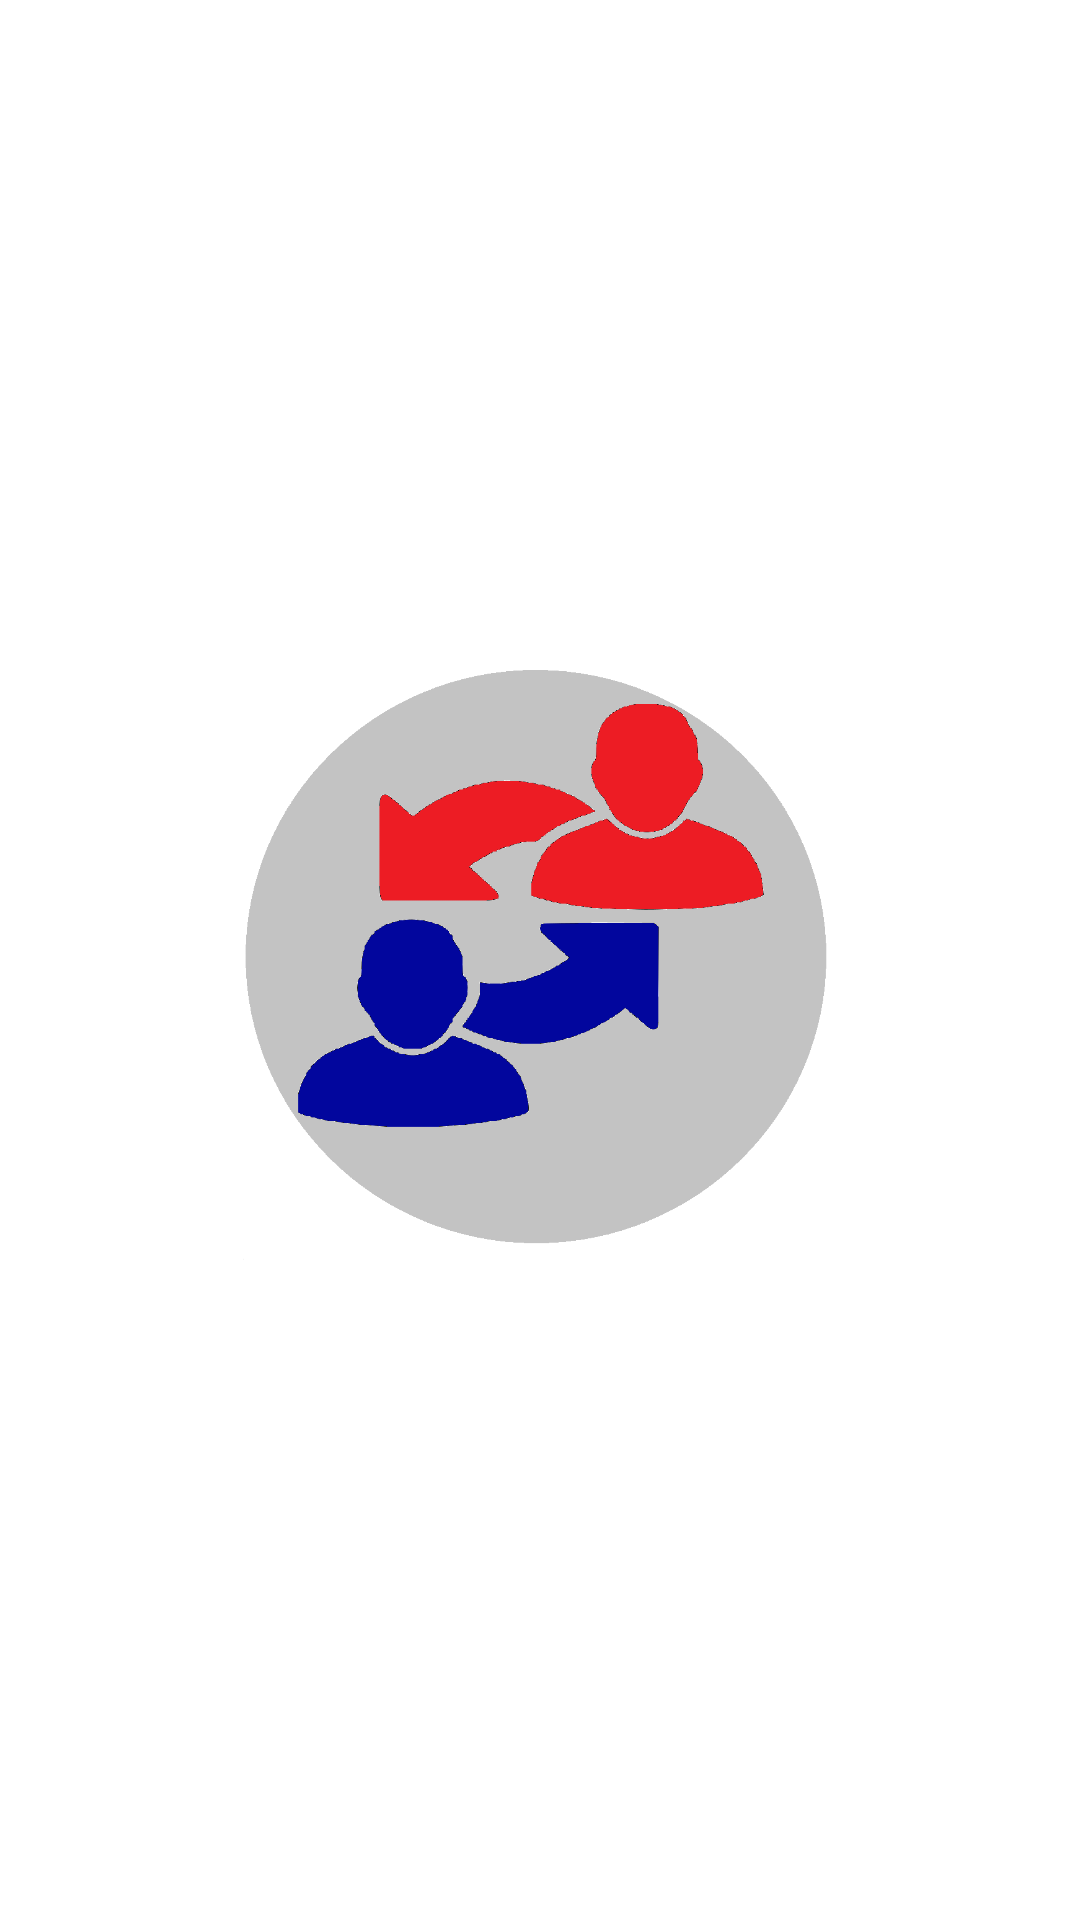

Produce the Android XML layout that renders to this screen, including the resource entries it uses.
<!-- AndroidManifest.xml: application theme Theme.MavExchange -->
<!-- res/layout/activity_main.xml -->
<?xml version="1.0" encoding="utf-8"?>
<LinearLayout xmlns:android="http://schemas.android.com/apk/res/android"
    xmlns:app="http://schemas.android.com/apk/res-auto"
    xmlns:tools="http://schemas.android.com/tools"
    android:layout_width="match_parent"
    android:layout_height="match_parent"

    android:gravity="center"
    tools:context=".MainActivity">

    <ImageView
        android:id="@+id/img"
        android:layout_width="200dp"
        android:layout_height="200dp"
        android:src="@drawable/exchange"
        android:layout_gravity="center"
        />


</LinearLayout>
<!-- resources referenced by this layout -->
<resources>
  <!-- drawable exchange: png bitmap (drawable, 35091 bytes) -->
  <style name="Theme.MavExchange" parent="Theme.MaterialComponents.DayNight.DarkActionBar">
          
          <item name="colorPrimary">@color/purple_500</item>
          <item name="colorPrimaryVariant">@color/purple_700</item>
          <item name="colorOnPrimary">@color/white</item>
          
          <item name="colorSecondary">@color/teal_200</item>
          <item name="colorSecondaryVariant">@color/teal_700</item>
          <item name="colorOnSecondary">@color/black</item>
          
          <item name="android:statusBarColor" tools:targetApi="l">?attr/colorPrimaryVariant</item>
          
      </style>
  <color name="purple_500">#FF6200EE</color>
  <color name="purple_700">#FF3700B3</color>
  <color name="white">#FFFFFFFF</color>
  <color name="teal_200">#FF03DAC5</color>
  <color name="teal_700">#FF018786</color>
  <color name="black">#FF000000</color>
</resources>
